Run: headless pygame with SDL's dummy video driver; simulated clock (each Clock.tick advances the game by its frame time, no real sleeping); random seed 0; keys injected as events and as key.get_pressed() state; no mouse input.
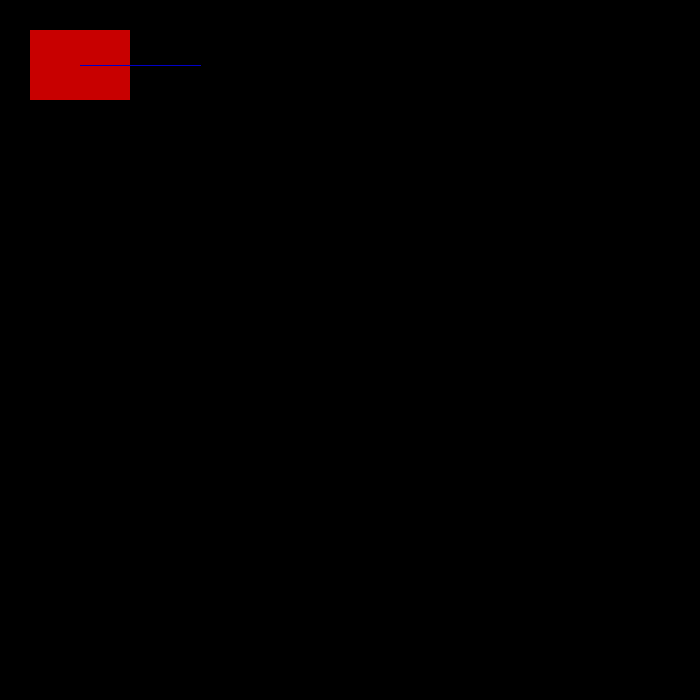
Frame 1 of 4 · flips 1–60 · no input
Frame 2 of 4 · flips 61–180 · tapped SPACE, RETURN · held RIGHT (→), D · screen unchanged from frame 1, image omitted
Frame 3 of 4 · flips 181–300 · held DOWN (↓), S · screen unchanged from frame 2, image omitted
Frame 4 of 4 · flips 301–420 · held LEFT (←), A, UP (↑), W · screen unchanged from frame 3, image omitted

The pygame program that drew these frames:

import pygame, sys, os

def draw(surf):
    pygame.draw.rect(surf, (200,0,0), (30,30, 100, 70))
    pygame.draw.lines(surf, (0,0,200), False, [(80,65), (200,65)] )

pygame.init()
display = pygame.display.set_mode((700,700))
screen = pygame.display.get_surface()
drawing_surf = pygame.Surface((700,700))

draw(drawing_surf)
while True: #главный цикл программы
    for e in pygame.event.get(): #цикл обработки очереди событий окна
        if e.type == pygame.QUIT:
            sys.exit() #Закрытие окна программы
         #Устанавливаем FPS
    screen.fill((0,0,0))   #Очищаем экран
    screen.blit(drawing_surf, (0,0))
    pygame.display.flip()
